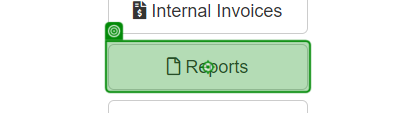
Task: Robotic Enterprise Framework
Workflow: UploadReport

Step 1: click on the button 'Reports' in window 'ACME System 1 - Dashboard' (chrome.exe)

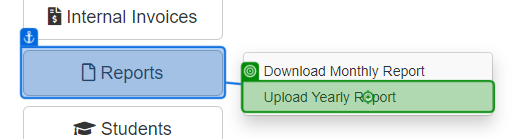
Step 2: click on the link 'Upload Yearly Report' in window 'ACME System 1 - Dashboard' (chrome.exe)

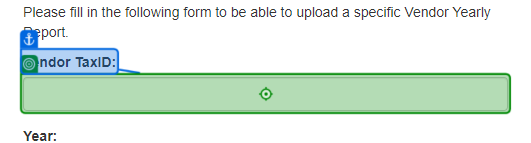
Step 3: type [ID] into the text box in window 'ACME System 1 - Upload Yearly Report' (chrome.exe)

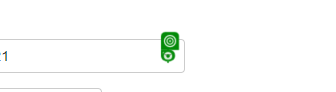
Step 4: click on the element in window 'ACME System 1 - Upload Yearly Report' (chrome.exe)

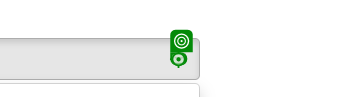
Step 5: click on the element '{0}' in window 'ACME System 1 - Upload Yearly Report' (chrome.exe)

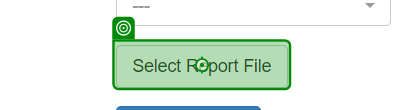
Step 6: click on the label 'Select Report *' in window 'ACME System 1 - Upload Yearly Report' (chrome.exe)

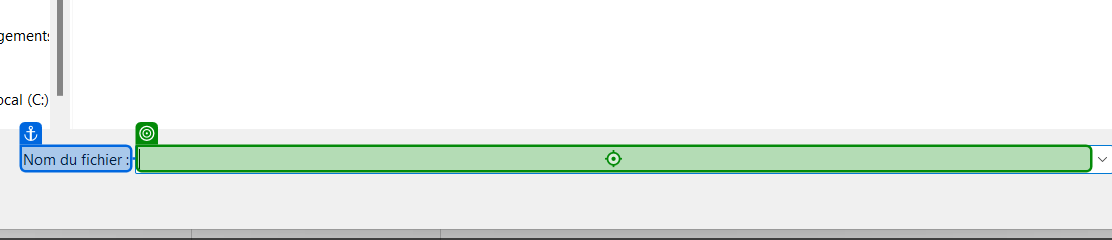
Step 7: type [Path] in window 'Ouvrir' (chrome.exe)

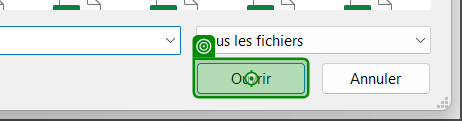
Step 8: click in window 'Ouvrir' (chrome.exe)

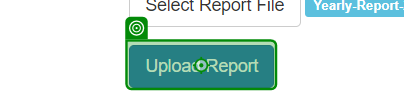
Step 9: click on the button in window 'ACME System 1 - Upload Yearly Report' (chrome.exe)

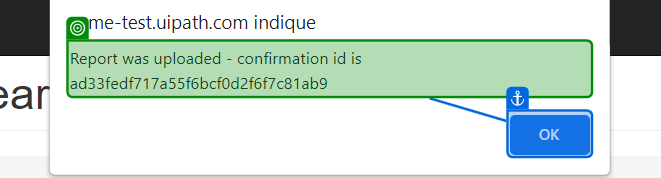
Step 10: get-text from the text 'Report was uploaded - confirmation id is *' in window 'ACME System 1 - Upload Yearly Report - Google Chrome' (chrome.exe)

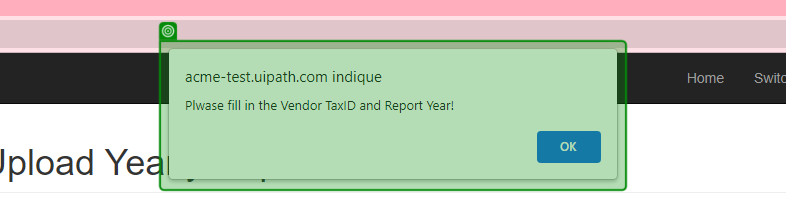
Step 11: check the pane in window 'ACME System 1 - Upload Yearly Report - Google Chrome' (chrome.exe)

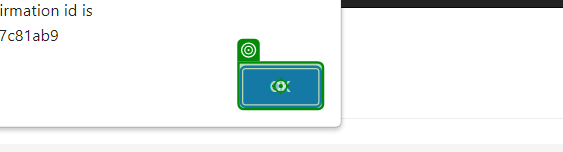
Step 12: click on the push button in window 'ACME System 1 - Upload Yearly Report - Google Chrome' (chrome.exe)

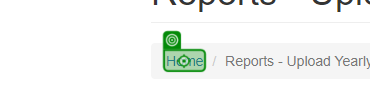
Step 13: click on the link 'Home' in window 'ACME System 1 - Upload Yearly Report' (chrome.exe)
